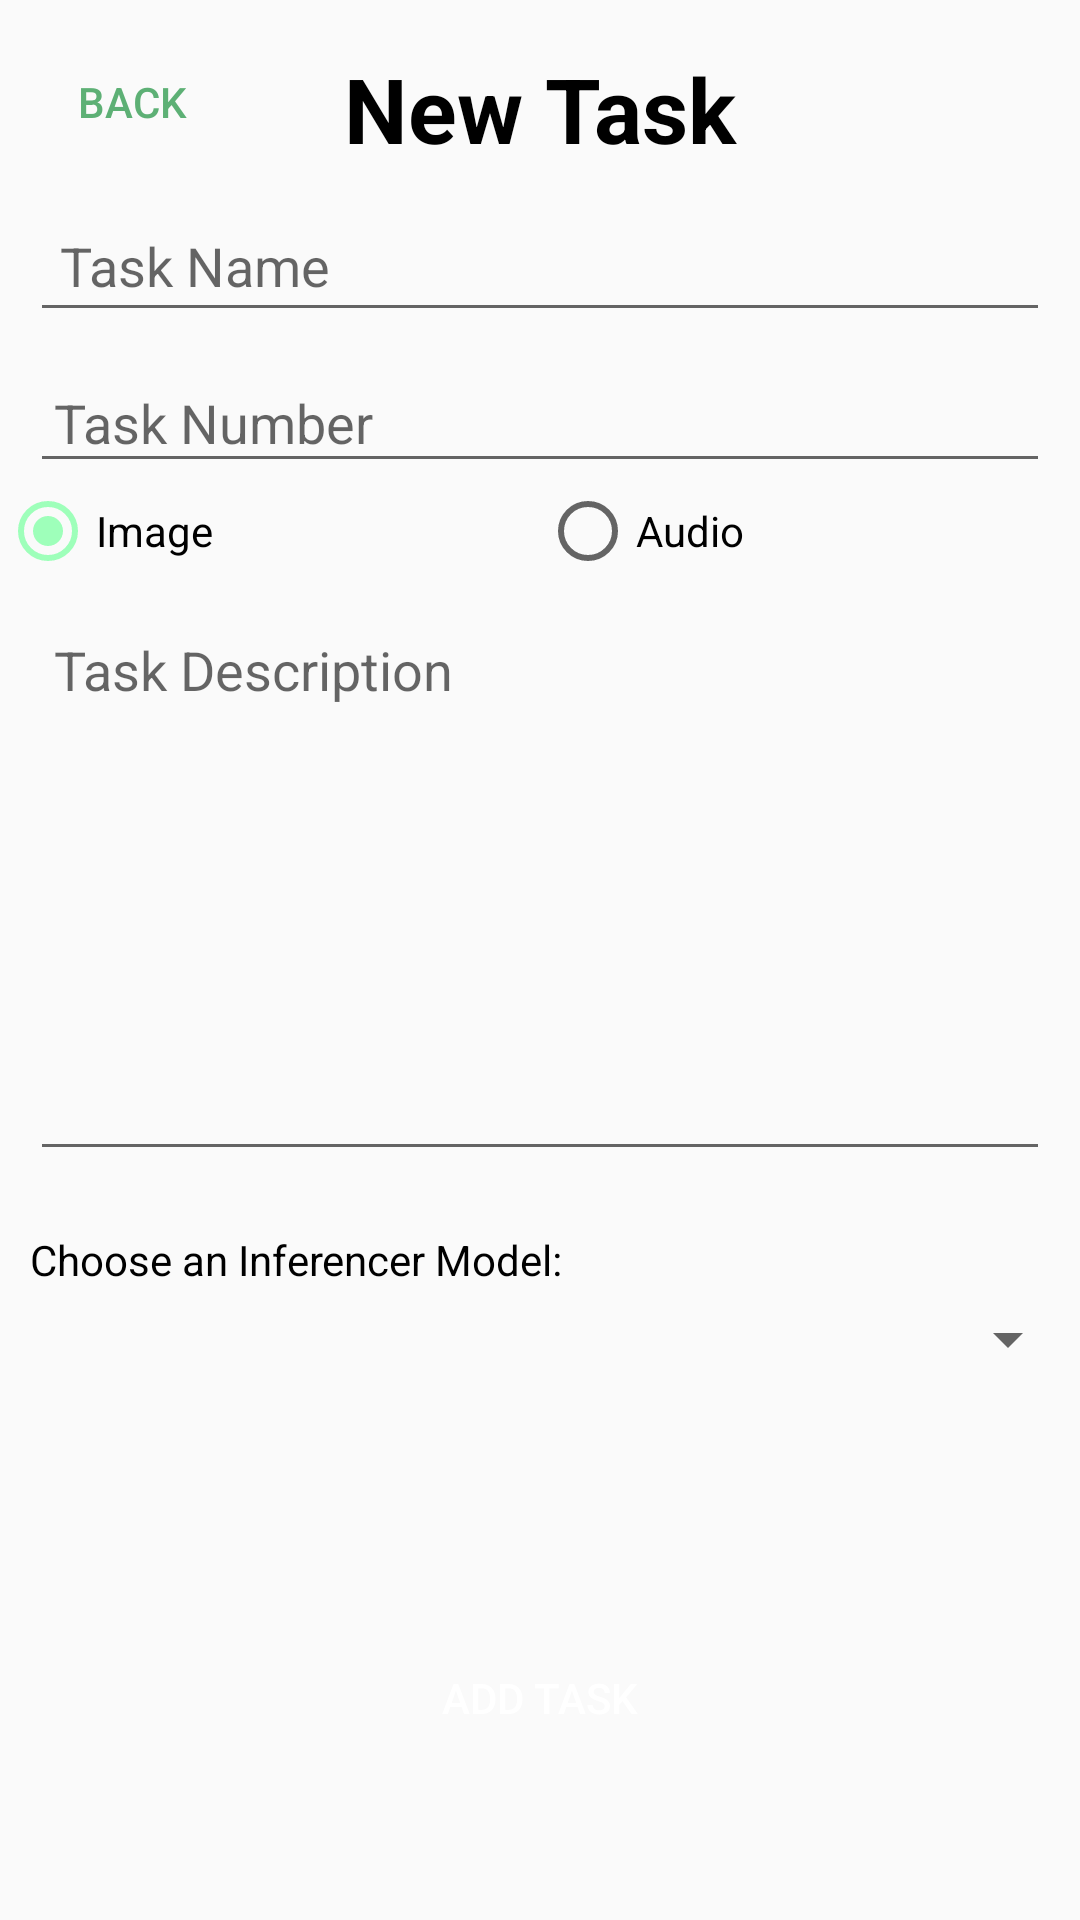

Produce the Android XML layout that renders to this screen, including the resource entries it uses.
<!-- AndroidManifest.xml: application theme AppTheme -->
<!-- res/layout/activity_creat_task.xml -->
<?xml version="1.0" encoding="utf-8"?>

<androidx.constraintlayout.widget.ConstraintLayout
    xmlns:android="http://schemas.android.com/apk/res/android"
    xmlns:app="http://schemas.android.com/apk/res-auto"
    xmlns:tools="http://schemas.android.com/tools"
    android:layout_width="match_parent"
    android:layout_height="match_parent">

    <Button
        android:id="@+id/button_back_main"
        android:layout_width="wrap_content"
        android:layout_height="wrap_content"
        android:layout_marginTop="10dp"
        android:background="@android:color/transparent"
        android:text="Back"
        android:textColor="@color/colorPrimary"
        app:layout_constraintStart_toStartOf="parent"
        app:layout_constraintTop_toTopOf="parent" />

    <TextView
        android:id="@+id/textView"
        android:layout_width="0dp"
        android:layout_height="wrap_content"
        android:layout_marginStart="100dp"
        android:layout_marginLeft="100dp"
        android:layout_marginTop="16dp"
        android:layout_marginEnd="100dp"
        android:layout_marginRight="100dp"
        android:text="New Task"
        android:textColor="@android:color/black"
        android:textSize="30sp"
        android:textStyle="bold"
        android:gravity="center"
        app:layout_constraintEnd_toEndOf="parent"
        app:layout_constraintStart_toStartOf="parent"
        app:layout_constraintTop_toTopOf="parent" />


    <EditText
        android:id="@+id/editTextName"
        android:layout_width="match_parent"
        android:layout_height="wrap_content"
        android:layout_margin="10dp"
        android:layout_marginStart="10dp"
        android:layout_marginLeft="10dp"
        android:padding="10dp"
        android:hint="Task Name"
        app:layout_constraintStart_toStartOf="parent"
        app:layout_constraintTop_toBottomOf="@id/textView" />

    <EditText
        android:id="@+id/editTextAge"
        android:layout_width="match_parent"
        android:layout_height="wrap_content"
        android:layout_margin="10dp"
        android:hint="Task Number"
        android:inputType="number"
        android:padding="8dp"
        android:textColor="@android:color/background_dark"
        app:layout_constraintEnd_toEndOf="@+id/editTextName"
        app:layout_constraintStart_toStartOf="@+id/editTextName"
        app:layout_constraintTop_toBottomOf="@id/editTextName" />

    <RadioGroup
        android:id="@+id/mediaType"
        android:layout_width="match_parent"
        android:layout_height="wrap_content"
        android:orientation="horizontal"
        app:layout_constraintEnd_toEndOf="@+id/editTextAge"
        app:layout_constraintStart_toStartOf="@+id/editTextAge"
        app:layout_constraintTop_toBottomOf="@id/editTextAge">

        <RadioButton
            android:id="@+id/imageType"
            android:layout_width="0dp"
            android:layout_weight="1"
            android:layout_height="wrap_content"
            android:checked="true"
            android:text="Image" />

        <RadioButton
            android:id="@+id/audioType"
            android:layout_width="0dp"
            android:layout_weight="1"
            android:layout_height="wrap_content"
            android:text="Audio" />
    </RadioGroup>

    <EditText
        android:id="@+id/editTextDes"
        android:layout_width="match_parent"
        android:layout_height="wrap_content"
        android:layout_margin="10dp"
        android:gravity="top|left"
        android:hint="Task Description"
        android:inputType="textMultiLine"
        android:lines="8"
        android:padding="8dp"
        android:textColor="@android:color/background_dark"
        app:layout_constraintEnd_toEndOf="@+id/mediaType"
        app:layout_constraintStart_toStartOf="@+id/mediaType"
        app:layout_constraintTop_toBottomOf="@id/mediaType" />

    <TextView
        android:id="@+id/textView3"
        android:layout_width="wrap_content"
        android:layout_height="wrap_content"
        android:layout_marginStart="10dp"
        android:layout_marginLeft="10dp"
        android:layout_marginTop="20dp"
        android:text="Choose an Inferencer Model:"
        android:textColor="@android:color/black"
        app:layout_constraintStart_toStartOf="parent"
        app:layout_constraintTop_toBottomOf="@+id/editTextDes" />

    <Spinner
        android:id="@+id/spinner_choosemodel"
        android:layout_width="match_parent"
        android:layout_height="wrap_content"
        android:layout_marginTop="5dp"
        app:layout_constraintEnd_toEndOf="parent"
        app:layout_constraintStart_toStartOf="parent"
        app:layout_constraintTop_toBottomOf="@id/textView3" />

    <EditText
        android:id="@+id/editTextURL"
        android:layout_width="match_parent"
        android:layout_height="wrap_content"
        android:layout_margin="10dp"
        android:visibility="gone"
        android:hint="Enter URL for custom model"
        android:padding="8dp"
        android:textColor="@android:color/background_dark"
        app:layout_constraintEnd_toEndOf="@+id/spinner_choosemodel"
        app:layout_constraintStart_toStartOf="@+id/spinner_choosemodel"
        app:layout_constraintTop_toBottomOf="@id/spinner_choosemodel" />

    <Button
        android:id="@+id/btnInsert"
        android:layout_width="match_parent"
        android:layout_height="wrap_content"
        android:layout_marginStart="16dp"
        android:layout_marginLeft="16dp"
        android:layout_marginEnd="16dp"
        android:layout_marginRight="16dp"
        android:layout_marginBottom="50dp"
        android:background="@drawable/circle_green_button"
        android:text="Add Task"
        android:textColor="@android:color/white"
        app:layout_constraintBottom_toBottomOf="parent"
        app:layout_constraintEnd_toEndOf="parent"
        app:layout_constraintStart_toStartOf="parent" />

</androidx.constraintlayout.widget.ConstraintLayout>
<!-- resources referenced by this layout -->
<resources>
  <color name="colorPrimary">#5DB075</color>
  <style name="AppTheme" parent="Theme.AppCompat.Light.DarkActionBar">
          
          <item name="colorPrimary">@color/colorPrimary</item>
          <item name="colorPrimaryDark">@color/colorPrimaryDark</item>
          <item name="colorAccent">@color/colorAccent</item>
      </style>
  <color name="colorPrimaryDark">#21472c</color>
  <color name="colorAccent">#9effba</color>
</resources>
